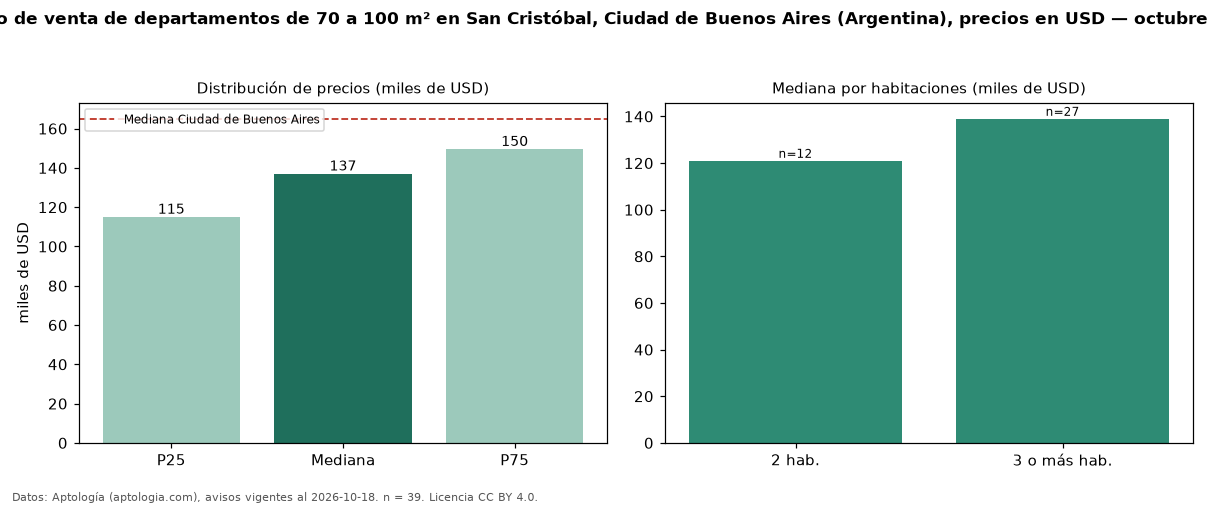

Source data for this figure (header and first rows):
seccion, metrica, valor, moneda, n
filtro, area3, de 70 a 100 m², , 39
precio, p25, 115000, USD, 39
precio, mediana, 137000, USD, 39
precio, p75, 149500, USD, 39
precio, minimo, 70000, USD, 39
precio, maximo, 255740, USD, 39
m2, mediana_precio_m2, 1663, USD, 39
m2, area_mediana_m2, 77.0, m2, 39
banos, mediana_banos, 2.0, , 
habitaciones, 2, 121000, USD, 12
habitaciones, 3+, 139000, USD, 27
ciudad, mediana_ciudad_referencia, 165000, USD, 
ciudad, mediana_m2_ciudad, 2558, USD, 
fuente, fecha_datos, 2026-10-18, , 
fuente, atribucion, https://www.aptologia.com/ar, , 
fuente, licencia, CC BY 4.0, , 
